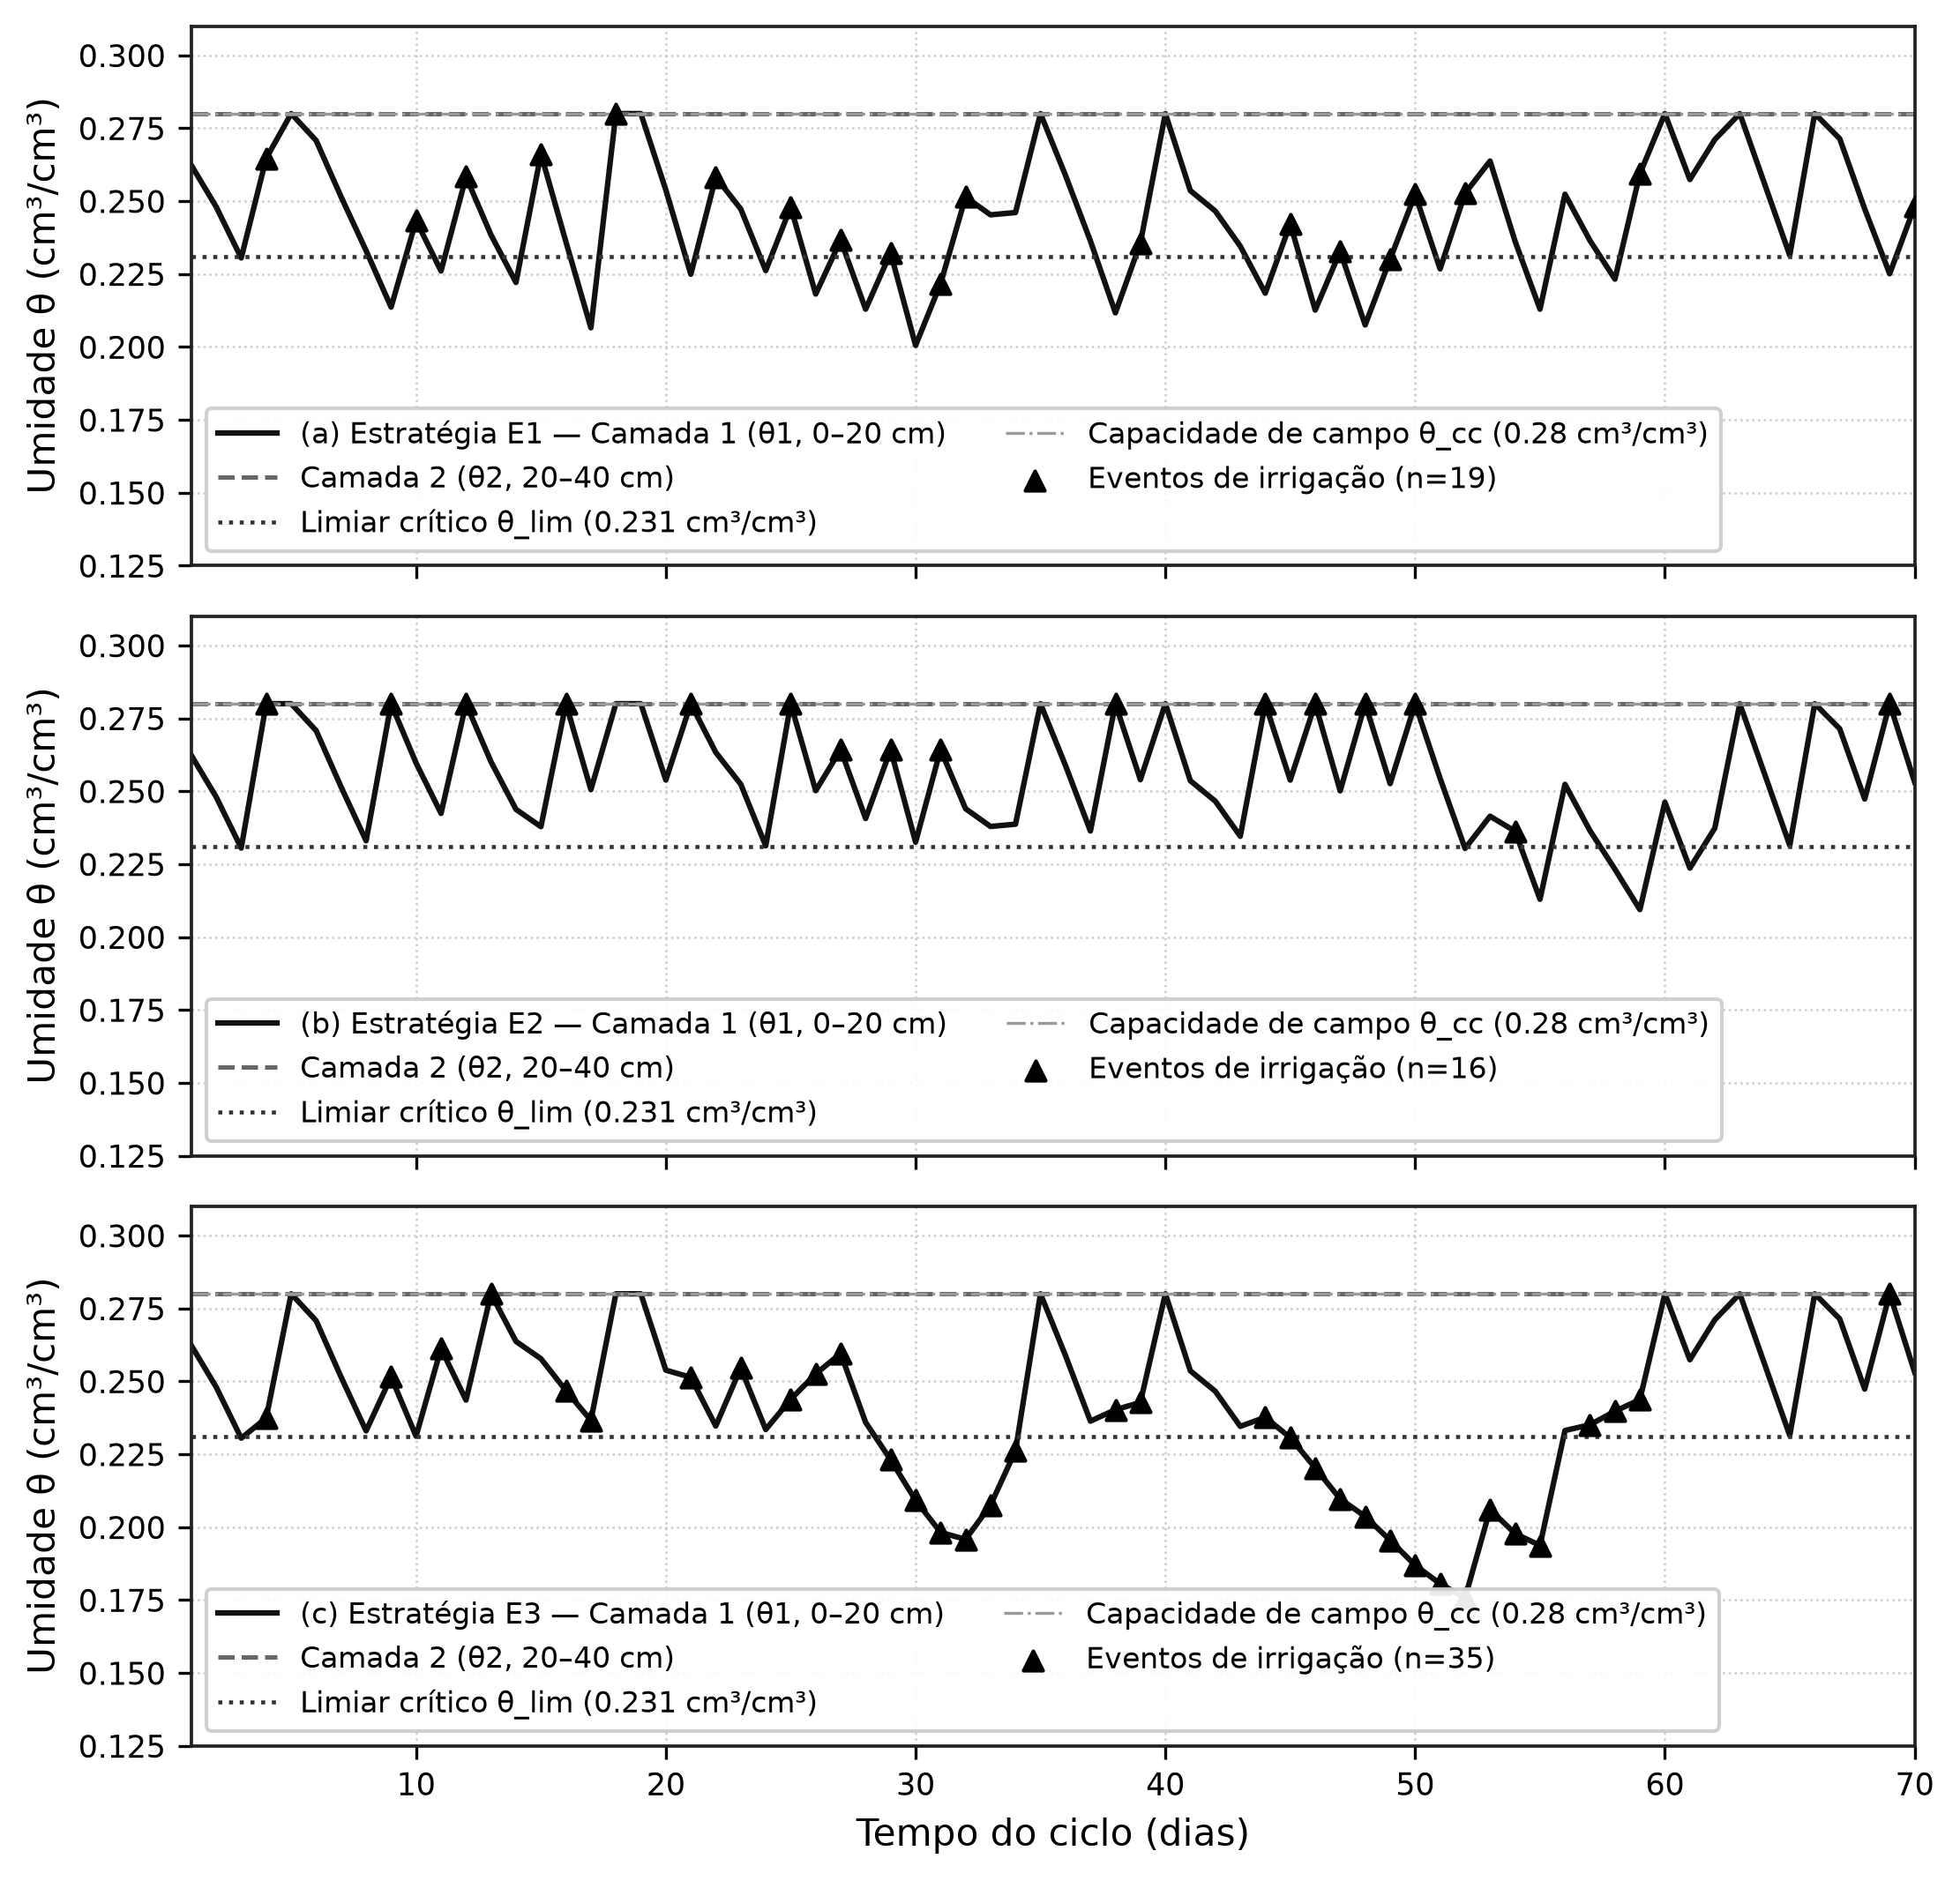

The table this chart was drawn from, first rows:
periodo, cenario, estrategia, dia_ciclo, data, theta1_cm3_cm3, theta2_cm3_cm3, theta_lim_cm3_cm3, theta_cc_cm3_cm3, theta_pmp_cm3_cm3, acionou_irrigacao, lamina_aplicada_mm, precipitacao_mm
Estacao_Chuvosa, Restrito, E1, 1, 2023-01-15, 0.2623, 0.28, 0.231, 0.28, 0.14, 0, 0.0, 0.0
Estacao_Chuvosa, Restrito, E1, 2, 2023-01-16, 0.248, 0.28, 0.231, 0.28, 0.14, 0, 0.0, 0.4
Estacao_Chuvosa, Restrito, E1, 3, 2023-01-17, 0.2305, 0.28, 0.231, 0.28, 0.14, 0, 0.0, 0.0
Estacao_Chuvosa, Restrito, E1, 4, 2023-01-18, 0.2647, 0.28, 0.231, 0.28, 0.14, 1, 10.0, 0.0
Estacao_Chuvosa, Restrito, E1, 5, 2023-01-19, 0.28, 0.28, 0.231, 0.28, 0.14, 0, 0.0, 28.0
Estacao_Chuvosa, Restrito, E1, 6, 2023-01-20, 0.2708, 0.28, 0.231, 0.28, 0.14, 0, 0.0, 1.8
Estacao_Chuvosa, Restrito, E1, 7, 2023-01-21, 0.2514, 0.28, 0.231, 0.28, 0.14, 0, 0.0, 0.0
Estacao_Chuvosa, Restrito, E1, 8, 2023-01-22, 0.233, 0.28, 0.231, 0.28, 0.14, 0, 0.0, 0.0
Estacao_Chuvosa, Restrito, E1, 9, 2023-01-23, 0.2136, 0.28, 0.231, 0.28, 0.14, 0, 0.0, 0.0
Estacao_Chuvosa, Restrito, E1, 10, 2023-01-24, 0.2433, 0.28, 0.231, 0.28, 0.14, 1, 10.0, 0.0
Estacao_Chuvosa, Restrito, E1, 11, 2023-01-25, 0.226, 0.28, 0.231, 0.28, 0.14, 0, 0.0, 0.0
Estacao_Chuvosa, Restrito, E1, 12, 2023-01-26, 0.2583, 0.28, 0.231, 0.28, 0.14, 1, 10.0, 0.0
Estacao_Chuvosa, Restrito, E1, 13, 2023-01-27, 0.2384, 0.28, 0.231, 0.28, 0.14, 0, 0.0, 0.0
Estacao_Chuvosa, Restrito, E1, 14, 2023-01-28, 0.2221, 0.28, 0.231, 0.28, 0.14, 0, 0.0, 0.0
Estacao_Chuvosa, Restrito, E1, 15, 2023-01-29, 0.2662, 0.28, 0.231, 0.28, 0.14, 1, 10.0, 2.6
Estacao_Chuvosa, Restrito, E1, 16, 2023-01-30, 0.236, 0.28, 0.231, 0.28, 0.14, 0, 0.0, 0.2
Estacao_Chuvosa, Restrito, E1, 17, 2023-01-31, 0.2065, 0.28, 0.231, 0.28, 0.14, 0, 0.0, 0.0
Estacao_Chuvosa, Restrito, E1, 18, 2023-02-01, 0.28, 0.28, 0.231, 0.28, 0.14, 1, 10.0, 19.2
Estacao_Chuvosa, Restrito, E1, 19, 2023-02-02, 0.28, 0.28, 0.231, 0.28, 0.14, 0, 0.0, 10.0
Estacao_Chuvosa, Restrito, E1, 20, 2023-02-03, 0.2538, 0.28, 0.231, 0.28, 0.14, 0, 0.0, 0.0
Estacao_Chuvosa, Restrito, E1, 21, 2023-02-04, 0.2249, 0.28, 0.231, 0.28, 0.14, 0, 0.0, 0.0
Estacao_Chuvosa, Restrito, E1, 22, 2023-02-05, 0.2582, 0.28, 0.231, 0.28, 0.14, 1, 10.0, 1.0
Estacao_Chuvosa, Restrito, E1, 23, 2023-02-06, 0.2473, 0.28, 0.231, 0.28, 0.14, 0, 0.0, 2.8
Estacao_Chuvosa, Restrito, E1, 24, 2023-02-07, 0.2262, 0.28, 0.231, 0.28, 0.14, 0, 0.0, 0.8
Estacao_Chuvosa, Restrito, E1, 25, 2023-02-08, 0.248, 0.28, 0.231, 0.28, 0.14, 1, 10.0, 0.0
Estacao_Chuvosa, Restrito, E1, 26, 2023-02-09, 0.2181, 0.28, 0.231, 0.28, 0.14, 0, 0.0, 0.0
Estacao_Chuvosa, Restrito, E1, 27, 2023-02-10, 0.2366, 0.28, 0.231, 0.28, 0.14, 1, 10.0, 0.0
Estacao_Chuvosa, Restrito, E1, 28, 2023-02-11, 0.2129, 0.28, 0.231, 0.28, 0.14, 0, 0.0, 0.0
Estacao_Chuvosa, Restrito, E1, 29, 2023-02-12, 0.2323, 0.28, 0.231, 0.28, 0.14, 1, 10.0, 0.0
Estacao_Chuvosa, Restrito, E1, 30, 2023-02-13, 0.2005, 0.28, 0.231, 0.28, 0.14, 0, 0.0, 0.0
Estacao_Chuvosa, Restrito, E1, 31, 2023-02-14, 0.2217, 0.28, 0.231, 0.28, 0.14, 1, 10.0, 0.0
Estacao_Chuvosa, Restrito, E1, 32, 2023-02-15, 0.2514, 0.28, 0.231, 0.28, 0.14, 1, 10.0, 1.6
Estacao_Chuvosa, Restrito, E1, 33, 2023-02-16, 0.2453, 0.28, 0.231, 0.28, 0.14, 0, 0.0, 3.8
Estacao_Chuvosa, Restrito, E1, 34, 2023-02-17, 0.2461, 0.28, 0.231, 0.28, 0.14, 0, 0.0, 5.4
Estacao_Chuvosa, Restrito, E1, 35, 2023-02-18, 0.28, 0.28, 0.231, 0.28, 0.14, 0, 0.0, 25.4
Estacao_Chuvosa, Restrito, E1, 36, 2023-02-19, 0.2589, 0.28, 0.231, 0.28, 0.14, 0, 0.0, 0.8
Estacao_Chuvosa, Restrito, E1, 37, 2023-02-20, 0.2363, 0.28, 0.231, 0.28, 0.14, 0, 0.0, 0.6
Estacao_Chuvosa, Restrito, E1, 38, 2023-02-21, 0.2117, 0.28, 0.231, 0.28, 0.14, 0, 0.0, 0.2
Estacao_Chuvosa, Restrito, E1, 39, 2023-02-22, 0.2356, 0.28, 0.231, 0.28, 0.14, 1, 10.0, 0.0
Estacao_Chuvosa, Restrito, E1, 40, 2023-02-23, 0.28, 0.28, 0.231, 0.28, 0.14, 0, 0.0, 30.2
Estacao_Chuvosa, Restrito, E1, 41, 2023-02-24, 0.2536, 0.28, 0.231, 0.28, 0.14, 0, 0.0, 0.2
Estacao_Chuvosa, Restrito, E1, 42, 2023-02-25, 0.2466, 0.28, 0.231, 0.28, 0.14, 0, 0.0, 3.0
Estacao_Chuvosa, Restrito, E1, 43, 2023-02-26, 0.2345, 0.28, 0.231, 0.28, 0.14, 0, 0.0, 1.8
Estacao_Chuvosa, Restrito, E1, 44, 2023-02-27, 0.2184, 0.28, 0.231, 0.28, 0.14, 0, 0.0, 1.6
Estacao_Chuvosa, Restrito, E1, 45, 2023-02-28, 0.2422, 0.28, 0.231, 0.28, 0.14, 1, 10.0, 0.2
Estacao_Chuvosa, Restrito, E1, 46, 2023-03-01, 0.2126, 0.28, 0.231, 0.28, 0.14, 0, 0.0, 0.0
Estacao_Chuvosa, Restrito, E1, 47, 2023-03-02, 0.2327, 0.28, 0.231, 0.28, 0.14, 1, 10.0, 0.0
Estacao_Chuvosa, Restrito, E1, 48, 2023-03-03, 0.2075, 0.28, 0.231, 0.28, 0.14, 0, 0.0, 0.6
Estacao_Chuvosa, Restrito, E1, 49, 2023-03-04, 0.2301, 0.28, 0.231, 0.28, 0.14, 1, 10.0, 0.0
Estacao_Chuvosa, Restrito, E1, 50, 2023-03-05, 0.2523, 0.28, 0.231, 0.28, 0.14, 1, 10.0, 0.2
Estacao_Chuvosa, Restrito, E1, 51, 2023-03-06, 0.2267, 0.28, 0.231, 0.28, 0.14, 0, 0.0, 0.2
Estacao_Chuvosa, Restrito, E1, 52, 2023-03-07, 0.2527, 0.28, 0.231, 0.28, 0.14, 1, 10.0, 0.0
Estacao_Chuvosa, Restrito, E1, 53, 2023-03-08, 0.2637, 0.28, 0.231, 0.28, 0.14, 0, 0.0, 7.2
Estacao_Chuvosa, Restrito, E1, 54, 2023-03-09, 0.2363, 0.28, 0.231, 0.28, 0.14, 0, 0.0, 0.4
Estacao_Chuvosa, Restrito, E1, 55, 2023-03-10, 0.2129, 0.28, 0.231, 0.28, 0.14, 0, 0.0, 0.0
Estacao_Chuvosa, Restrito, E1, 56, 2023-03-11, 0.2524, 0.28, 0.231, 0.28, 0.14, 0, 0.0, 12.6
Estacao_Chuvosa, Restrito, E1, 57, 2023-03-12, 0.2365, 0.28, 0.231, 0.28, 0.14, 0, 0.0, 1.2
Estacao_Chuvosa, Restrito, E1, 58, 2023-03-13, 0.2232, 0.28, 0.231, 0.28, 0.14, 0, 0.0, 0.8
Estacao_Chuvosa, Restrito, E1, 59, 2023-03-14, 0.2594, 0.28, 0.231, 0.28, 0.14, 1, 10.0, 2.0
Estacao_Chuvosa, Restrito, E1, 60, 2023-03-15, 0.28, 0.28, 0.231, 0.28, 0.14, 0, 0.0, 9.6
... 150 more rows
